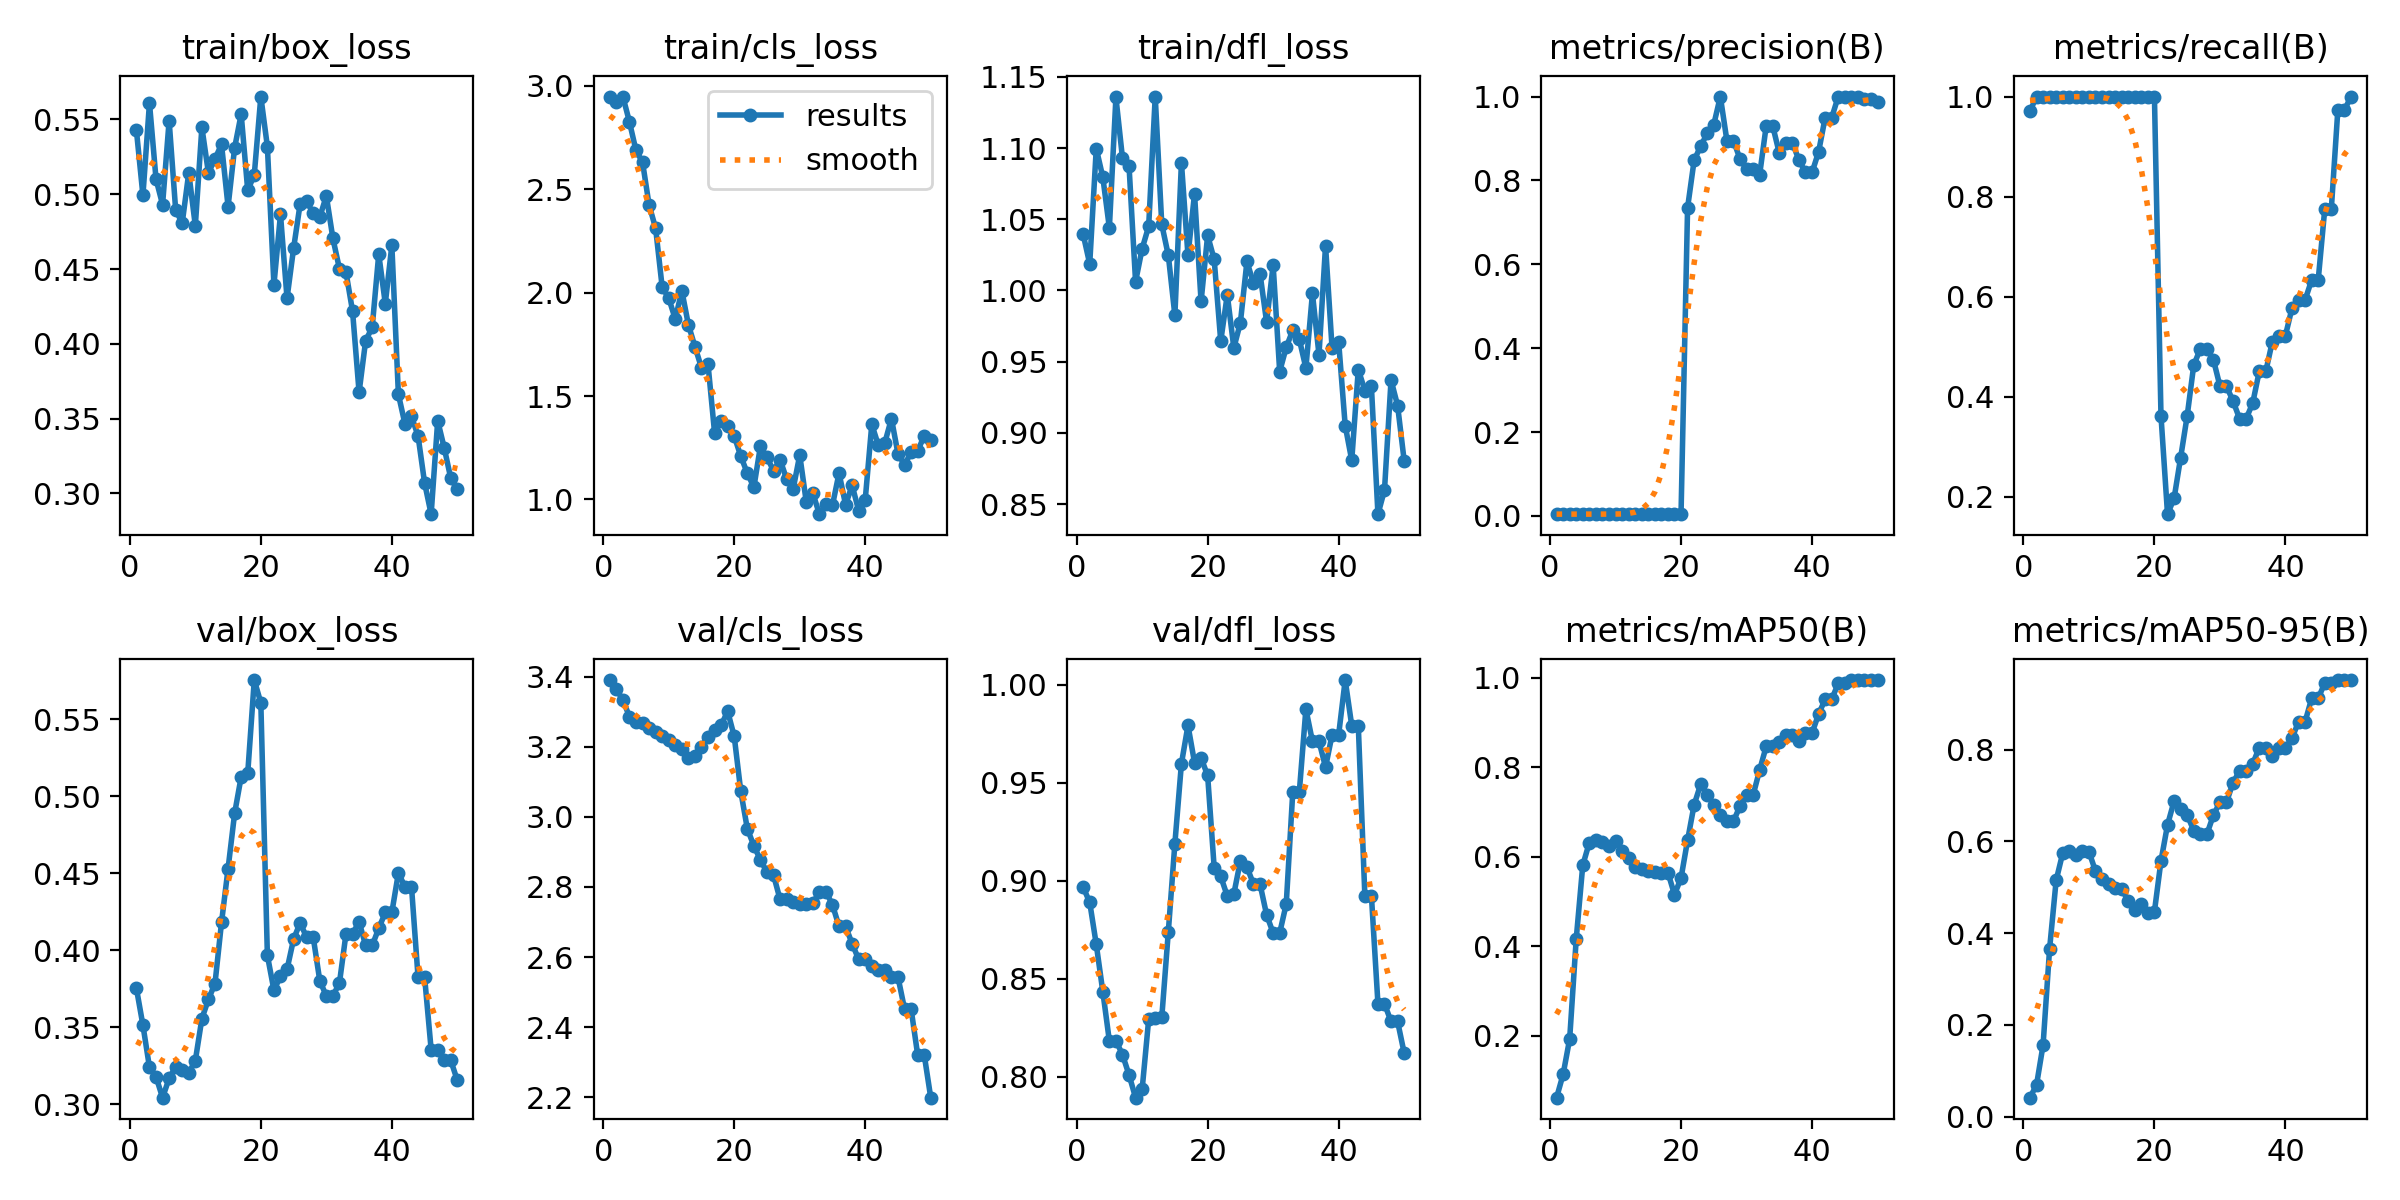

Data behind this chart, as committed beside it:
epoch, time, train/box_loss, train/cls_loss, train/dfl_loss, metrics/precision(B), metrics/recall(B), metrics/mAP50(B), metrics/mAP50-95(B), val/box_loss, val/cls_loss, val/dfl_loss, lr/pg0, lr/pg1, lr/pg2
1, 8.991, 0.5431, 2.945, 1.039, 0.0043, 0.9706, 0.06169, 0.04146, 0.3756, 3.391, 0.8967, 1.667e-05, 1.667e-05, 1.667e-05
2, 15.81, 0.4993, 2.918, 1.019, 0.00446, 1, 0.1139, 0.0692, 0.3515, 3.365, 0.889, 4.90198e-05, 4.90198e-05, 4.90198e-05
3, 22.68, 0.561, 2.947, 1.1, 0.00445, 1, 0.193, 0.1561, 0.3242, 3.335, 0.8675, 8.00493e-05, 8.00493e-05, 8.00493e-05
4, 28.91, 0.5102, 2.825, 1.079, 0.00444, 1, 0.4162, 0.3666, 0.318, 3.287, 0.8435, 0.0001098, 0.0001098, 0.0001098
5, 35.26, 0.4931, 2.686, 1.044, 0.00443, 1, 0.5812, 0.5155, 0.3044, 3.272, 0.8183, 0.0001381, 0.0001381, 0.0001381
6, 41.75, 0.5493, 2.631, 1.136, 0.00442, 1, 0.6317, 0.5746, 0.317, 3.268, 0.8185, 0.0001652, 0.0001652, 0.0001652
7, 48.05, 0.4894, 2.423, 1.093, 0.00446, 1, 0.6376, 0.5792, 0.3245, 3.255, 0.8114, 0.000191, 0.000191, 0.000191
8, 54.35, 0.4808, 2.311, 1.088, 0.00445, 1, 0.6332, 0.571, 0.3227, 3.243, 0.801, 0.0002154, 0.0002154, 0.0002154
9, 60.44, 0.5143, 2.026, 1.006, 0.00443, 1, 0.6245, 0.5789, 0.3205, 3.231, 0.7894, 0.0002385, 0.0002385, 0.0002385
10, 66.56, 0.479, 1.973, 1.029, 0.00443, 1, 0.6358, 0.5778, 0.3285, 3.221, 0.7936, 0.0002603, 0.0002603, 0.0002603
11, 72.68, 0.5447, 1.872, 1.045, 0.00442, 1, 0.612, 0.5355, 0.3557, 3.207, 0.8293, 0.0002808, 0.0002808, 0.0002808
12, 78.77, 0.5143, 2.009, 1.136, 0.00444, 1, 0.5979, 0.5179, 0.3683, 3.194, 0.8298, 0.0002999, 0.0002999, 0.0002999
13, 84.92, 0.5237, 1.845, 1.046, 0.00446, 1, 0.5774, 0.5062, 0.3784, 3.167, 0.8303, 0.0003177, 0.0003177, 0.0003177
14, 91.09, 0.5333, 1.739, 1.025, 0.0045, 1, 0.5718, 0.4992, 0.4182, 3.175, 0.8741, 0.0003342, 0.0003342, 0.0003342
15, 97.21, 0.4918, 1.636, 0.9825, 0.00454, 1, 0.5681, 0.4958, 0.4532, 3.2, 0.919, 0.0003494, 0.0003494, 0.0003494
16, 103.8, 0.5311, 1.653, 1.09, 0.00456, 1, 0.5661, 0.4711, 0.489, 3.228, 0.9597, 0.0003633, 0.0003633, 0.0003633
17, 110, 0.5536, 1.322, 1.025, 0.00454, 1, 0.5641, 0.4496, 0.5128, 3.25, 0.9792, 0.0003758, 0.0003758, 0.0003758
18, 116.3, 0.5026, 1.379, 1.068, 0.00452, 1, 0.5649, 0.4645, 0.5151, 3.262, 0.9603, 0.0003871, 0.0003871, 0.0003871
19, 122.6, 0.513, 1.355, 0.9922, 0.00449, 1, 0.5155, 0.444, 0.5756, 3.302, 0.9626, 0.000397, 0.000397, 0.000397
20, 128.8, 0.5653, 1.307, 1.039, 0.00449, 1, 0.5526, 0.4471, 0.5608, 3.23, 0.9537, 0.0004056, 0.0004056, 0.0004056
21, 134.9, 0.5319, 1.209, 1.022, 0.7349, 0.3621, 0.637, 0.5575, 0.3969, 3.073, 0.9067, 0.0004128, 0.0004128, 0.0004128
22, 141.1, 0.4394, 1.127, 0.9643, 0.8479, 0.1656, 0.7162, 0.6362, 0.3742, 2.966, 0.9022, 0.0004188, 0.0004188, 0.0004188
23, 147.4, 0.4865, 1.059, 0.997, 0.882, 0.1971, 0.7621, 0.6879, 0.3832, 2.918, 0.8922, 0.0004234, 0.0004234, 0.0004234
24, 153.5, 0.4305, 1.258, 0.9596, 0.912, 0.2787, 0.7391, 0.6713, 0.3877, 2.877, 0.8933, 0.0004267, 0.0004267, 0.0004267
25, 159.7, 0.4638, 1.203, 0.9773, 0.9333, 0.3619, 0.7163, 0.6579, 0.4073, 2.842, 0.9101, 0.0004287, 0.0004287, 0.0004287
26, 166, 0.4936, 1.139, 1.02, 1, 0.4632, 0.6925, 0.6237, 0.418, 2.834, 0.907, 0.0004293, 0.0004293, 0.0004293
27, 172.1, 0.4954, 1.192, 1.005, 0.8952, 0.4959, 0.6795, 0.6155, 0.4085, 2.764, 0.8983, 0.0004287, 0.0004287, 0.0004287
28, 178.2, 0.4872, 1.098, 1.012, 0.8952, 0.4959, 0.6795, 0.6155, 0.4085, 2.764, 0.8983, 0.0004267, 0.0004267, 0.0004267
29, 184.6, 0.4848, 1.052, 0.9779, 0.8514, 0.4746, 0.7134, 0.6571, 0.3804, 2.758, 0.8827, 0.0004234, 0.0004234, 0.0004234
30, 190.7, 0.4989, 1.215, 1.018, 0.8275, 0.4214, 0.7377, 0.6855, 0.3705, 2.753, 0.8734, 0.0004188, 0.0004188, 0.0004188
31, 196.7, 0.4706, 0.9877, 0.943, 0.8275, 0.4214, 0.7377, 0.6855, 0.3705, 2.753, 0.8734, 0.0004128, 0.0004128, 0.0004128
32, 202.9, 0.4502, 1.031, 0.9601, 0.8135, 0.3915, 0.7939, 0.7281, 0.3789, 2.753, 0.8882, 0.0004056, 0.0004056, 0.0004056
33, 209.1, 0.4479, 0.9291, 0.972, 0.9298, 0.3564, 0.8466, 0.7538, 0.4108, 2.787, 0.9455, 0.000397, 0.000397, 0.000397
34, 215.4, 0.4219, 0.977, 0.9656, 0.9298, 0.3564, 0.8466, 0.7538, 0.4108, 2.787, 0.9455, 0.0003871, 0.0003871, 0.0003871
35, 221.4, 0.3676, 0.9729, 0.9455, 0.865, 0.3873, 0.8567, 0.7687, 0.4186, 2.749, 0.9875, 0.0003759, 0.0003759, 0.0003759
36, 227.6, 0.4021, 1.127, 0.9979, 0.8895, 0.451, 0.8715, 0.8048, 0.4033, 2.687, 0.9711, 0.0003634, 0.0003634, 0.0003634
37, 234, 0.411, 0.9744, 0.9548, 0.8895, 0.451, 0.8715, 0.8048, 0.4033, 2.687, 0.9711, 0.0003495, 0.0003495, 0.0003495
38, 240.3, 0.46, 1.069, 1.032, 0.8488, 0.5104, 0.8594, 0.7869, 0.4143, 2.638, 0.9579, 0.0003343, 0.0003343, 0.0003343
39, 246.6, 0.4269, 0.9455, 0.9593, 0.819, 0.5225, 0.8764, 0.8032, 0.4247, 2.593, 0.9745, 0.0003178, 0.0003178, 0.0003178
40, 252.7, 0.4658, 0.9998, 0.9639, 0.819, 0.5225, 0.8764, 0.8032, 0.4247, 2.593, 0.9745, 0.0003, 0.0003, 0.0003
41, 258.7, 0.3662, 1.363, 0.9051, 0.8681, 0.5772, 0.919, 0.8249, 0.4503, 2.573, 1.002, 0.0002809, 0.0002809, 0.0002809
42, 264.8, 0.3464, 1.262, 0.8807, 0.9494, 0.5936, 0.9516, 0.8609, 0.4414, 2.562, 0.9791, 0.0002604, 0.0002604, 0.0002604
43, 270.8, 0.3515, 1.275, 0.9445, 0.9494, 0.5936, 0.9516, 0.8609, 0.4414, 2.562, 0.9791, 0.0002386, 0.0002386, 0.0002386
44, 277.2, 0.3384, 1.391, 0.9297, 1, 0.6334, 0.9877, 0.9118, 0.3827, 2.543, 0.8925, 0.0002155, 0.0002155, 0.0002155
45, 283.3, 0.307, 1.22, 0.9326, 1, 0.6334, 0.9877, 0.9118, 0.3827, 2.543, 0.8925, 0.0001911, 0.0001911, 0.0001911
46, 289.3, 0.2861, 1.168, 0.8429, 1, 0.7748, 0.995, 0.9454, 0.3356, 2.451, 0.8373, 0.0001654, 0.0001654, 0.0001654
47, 295.4, 0.3486, 1.228, 0.8598, 1, 0.7748, 0.995, 0.9454, 0.3356, 2.451, 0.8373, 0.0001383, 0.0001383, 0.0001383
48, 301.7, 0.3304, 1.233, 0.9371, 0.9949, 0.9734, 0.995, 0.9513, 0.3286, 2.321, 0.8283, 0.0001099, 0.0001099, 0.0001099
49, 307.8, 0.31, 1.308, 0.9191, 0.9949, 0.9734, 0.995, 0.9513, 0.3286, 2.321, 0.8283, 8.02027e-05, 8.02027e-05, 8.02027e-05
50, 314, 0.3027, 1.286, 0.8805, 0.9864, 0.999, 0.995, 0.9518, 0.3156, 2.198, 0.8123, 4.91798e-05, 4.91798e-05, 4.91798e-05
